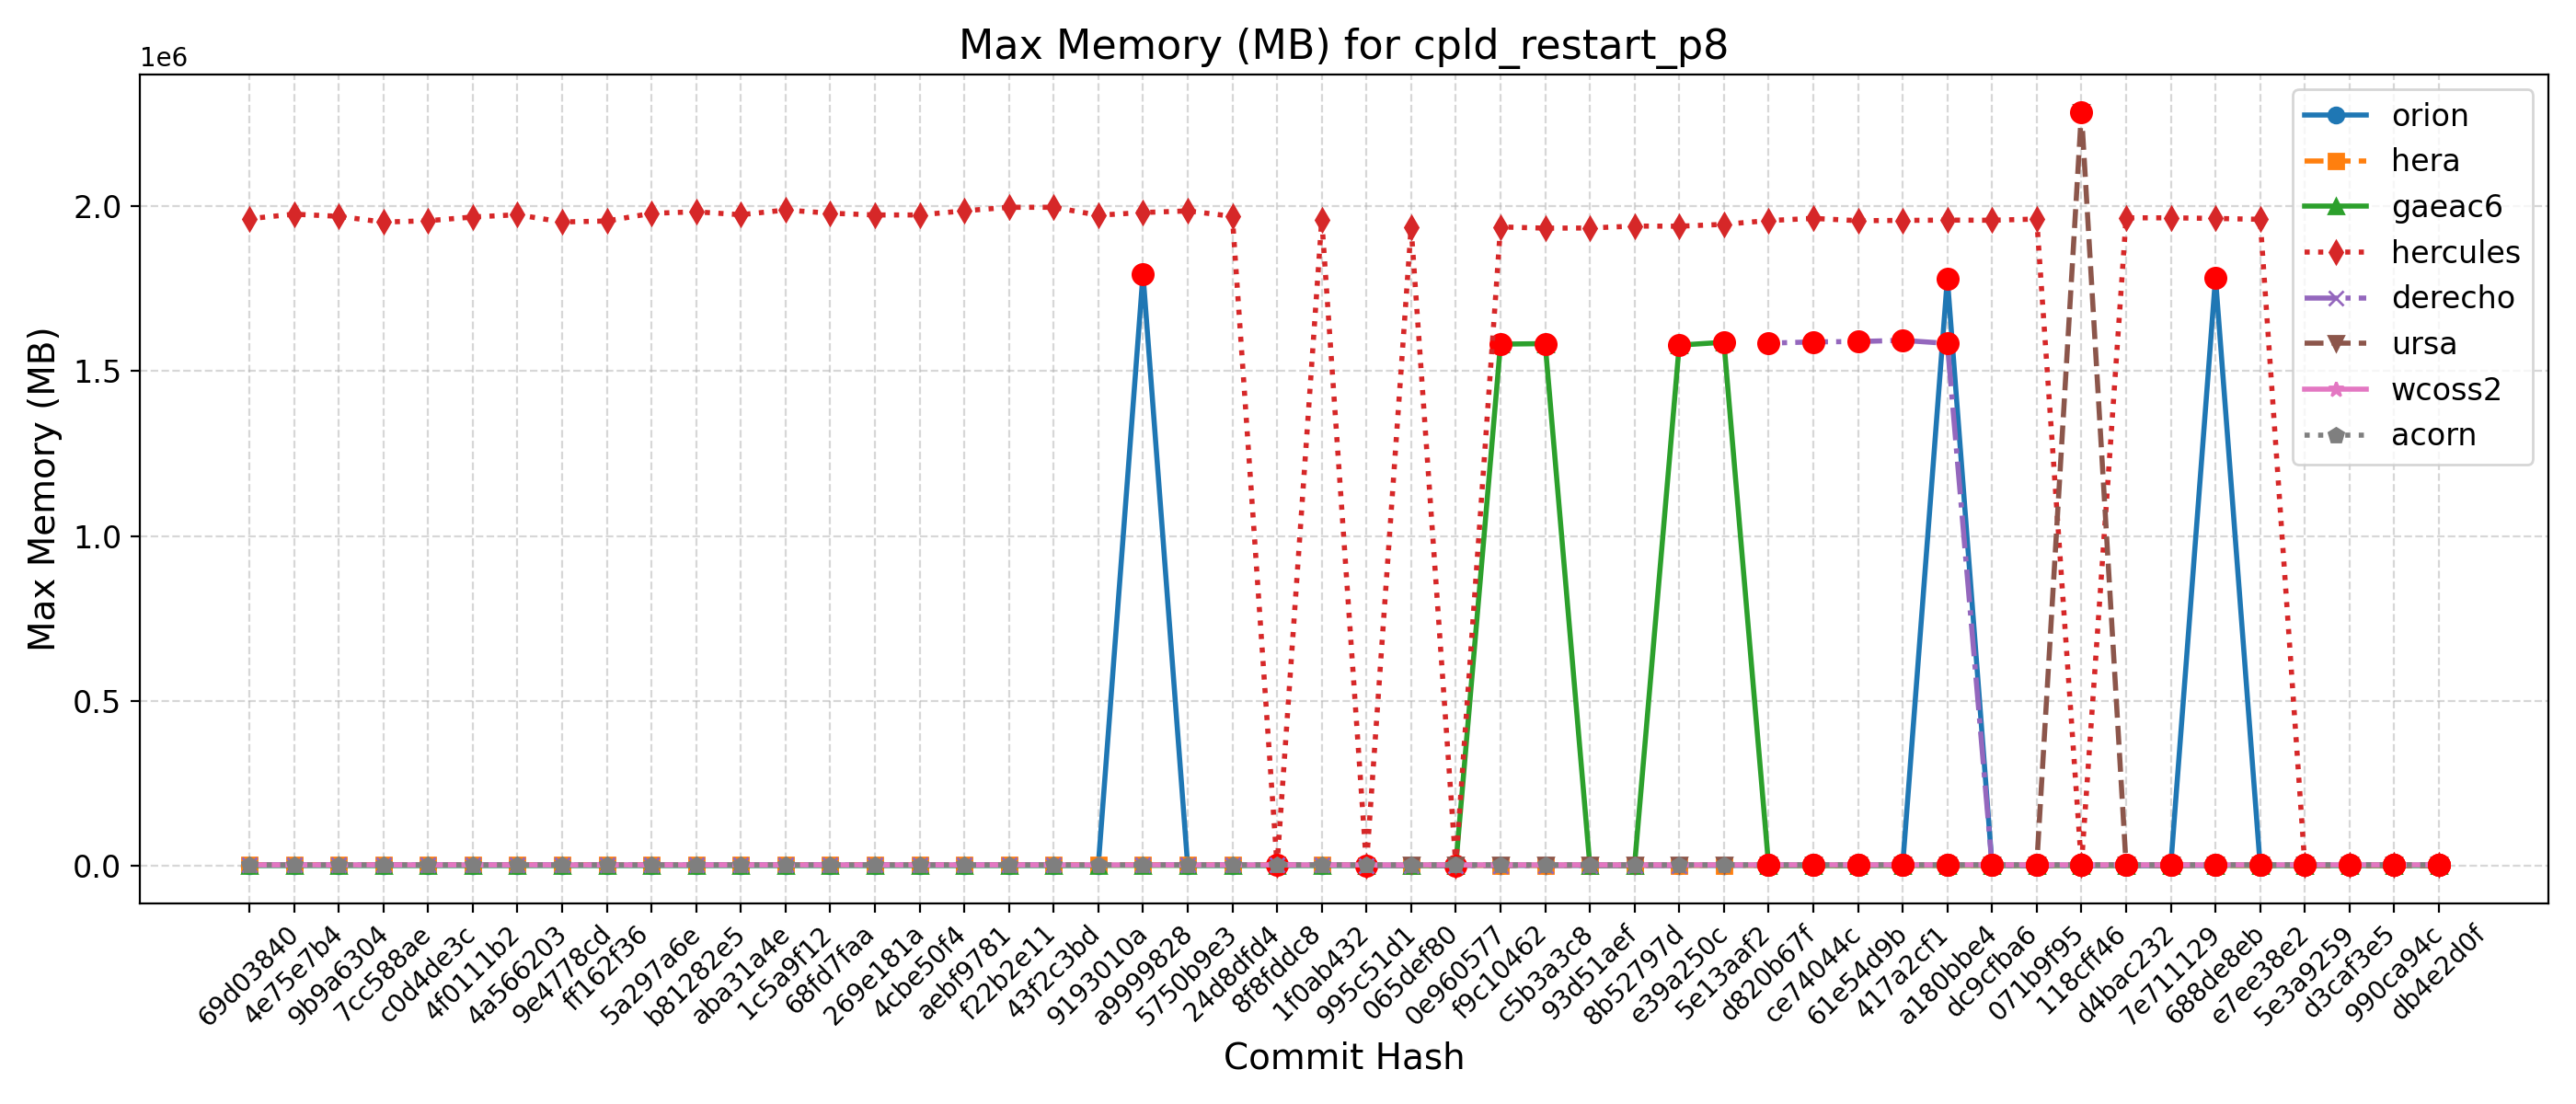

The data file committed next to this chart (first rows):
Hash, Date, Message, orion, hera, gaeac6, hercules, derecho, ursa, wcoss2, acorn
db4e2d0f, 2025-09-18, Replace icplocn2atm (integer) with use_o…, 1784, 1899, 1605, 1964, , 2259, 3254, 3247
990ca94c, 2025-09-16, Update tests such that LSM and LANDICE a…, 1783, 1896, 1607, 1967, , 2297, 3263, 3249
d3caf3e5, 2025-09-15, update mom6 to its main repo. 20250818 c…, 1780, 1899, 1604, 1957, , 2288, 3253, 3247
5e3a9259, 2025-09-10, Introduce tuning parameter for convectiv…, 1775, 1895, 1607, 1961, , 2309, 3250, 3247
e7ee38e2, 2025-09-08, Scale-aware 3DTKE EDMF and TTE-EDMF GFS …, 1787, 1895, 1607, 1960300, , 2273, 3256, 3246
688de8eb, 2025-09-04, Fix default cdmbgwd settings (#2788), 1783388, 1896, 1606, 1963012, 1590, 2282, 3255, 3247
7e711129, 2025-09-02, Use container with spack stack 1.9.2 (#2…, 1781, 1892, 1605, 1964856, 1590, 2298, 3267, 3247
d4bac232, 2025-08-29, MPAS dycore + Atmosphere Generalization …, 1781, 1892, 1605, 1964856, 1590, 2298, 3267, 3247
118cff46, 2025-08-25, Add FV3 grid mask for regional domains t…, 1782, 1882, 1603, 1969, 1590, 2286048, 3266, 3242
071b9f95, 2025-08-22, Fix Restart IAU and Ultra-Low Reproducib…, 1785, 1898, 1605, 1961188, 1595, 2307, 3263, 3242
dc9cfba6, 2025-08-19, Update CICE through 2025-07 and switch t…, 1778, 1908, 1607, 1957524, 1587, 2291, 3264, 3242
a180bbe4, 2025-08-15, FV3: Fix Prate_avg and UPP call freq + F…, 1781492, 1903, 1610, 1958036, 1584136, 2267, 3264, 3242
417a2cf1, 2025-08-13, Fix conus13km tests restart and decompos…, 1780, 1902, 1605, 1957072, 1593444, 2275, 3263, 3243
61e54d9b, 2025-08-11, Add two-way ocean-wave coupling feature …, 1780, 1874, 1602, 1956224, 1589828, 2254, 3263, 3242
ce74044c, 2025-08-06, Create a user-friendly "process model" t…, 1782, 1894, 1604, 1963208, 1588724, 2287, 3267, 3242
d820b67f, 2025-08-01, Update GOCART to v2.4.3 (#2819), 1776, 1895, 1594, 1956564, 1584904, 2250, 3254, 3243
5e13aaf2, 2025-07-29, Update DATM meshes and switch to bilinea…, 1765, 1875, 1587596, 1945136, , 2249, 3129, 3109
e39a250c, 2025-07-24, Update FV3 hash to include UPP ss192/Urs…, 1764, 1889, 1578908, 1939456, 1574, 2252, 3129, 3109
8b52797d, 2025-07-21, Combination of 2684,2707,2771 (MERRA2 3-…, 1765, 1884, 1577, 1939904, 1569, 2256, 3128, 3109
93d51aef, 2025-07-17, Exporting Canopy Variables from AQM to F…, 1773, 1880, 1585, 1934004, 1575, 2274, 3130, 3110
c5b3a3c8, 2025-07-14, GFDLMP-v3 and TEMPO MP microphysics (#25…, 1768, 1882, 1583452, 1933524, 1575, 2271, 3130, 3109
f9c10462, 2025-07-11, Combination of several CCPP-physics PRs …, 1771, 1891, 1581884, 1937284, 1576, 2259, 3126, 3107
0e960577, 2025-07-09, Combination #2777 (maintask writes CMEPS…, 1770, 1885, 1580, 1932, 1573, 2234, 3125, 3109
065def80, 2025-07-07, Port UFS-WM to Ursa (#2471), 1773, 1860, 1580, 1937204, 1576, 2254, 3113, 3110
995c51d1, 2025-07-03, Upgrade UFS-WM to spack-stack/1.9.2 (#26…, 1773, 1860, 1580, 1937, 1576, , 3113, 3110
1f0ab432, 2025-07-01, Reduce WW3 memory use (#2624), 1792, 3305, 1625, 1959572, 3148, , 3109, 3114
8f8fddc8, 2025-06-30, Bring in scale-aware 3DTKE related chang…, 1793, 3318, 1622, 1966, 3143, , 3111, 3111
24d8dfd4, 2025-06-26, Slight modification in orographic gravit…, 1792, 3293, 1630, 1969464, 3151, , 3108, 3105
5750b9e3, 2025-06-20, gcycle update (#2747), 1788, 3312, 1626, 1985788, 3153, , 3100, 3108
a9999828, 2025-06-12, Add a new parameter in dycore to control…, 1794408, 3309, 1628, 1981024, 3148, , 3100, 3105
9193010a, 2025-06-06, In Noah-MP, set zero for canopy liquid a…, 1792, 3316, 1631, 1972740, , , 3108, 3106
43f2c3bd, 2025-06-04, Urgent Documentation Update for HSD Capa…, 1793, 3314, 1629, 1996800, 3148, , 3110, 3105
f22b2e11, 2025-06-02, Bug fix for surface roughness calculatio…, 1793, 3314, 1629, 1996800, 3148, , 3110, 3105
aebf9781, 2025-05-27, Fix bug to improve wave initialization b…, 1794, 3290, 1629, 1986172, 3149, , 3109, 3105
4cbe50f4, 2025-05-23, Add idealized, regional tropical cyclone…, 1790, 3272, 1628, 1973600, 3151, , 3108, 3105
269e181a, 2025-05-23, Add GFSv17 IAU restart tests without wav…, 1790, 3272, 1628, 1973600, 3151, , 3108, 3105
68fd7faa, 2025-05-15, Enable Hera, Hercules Gnu tests: cpld_de…, 1797, 3309, 1629, 1978908, 3149, , 3109, 3106
1c5a9f12, 2025-05-09, Add "ultra low" coupled configurations t…, 1797, 3281, 1629, 1988548, 3149, , 3109, 3106
aba31a4e, 2025-05-06, Resolve miscellaneous WM issues and upda…, 1793, 3294, 1631, 1974260, 3149, , 3109, 3105
b81282e5, 2025-05-05, Switch to vector remapping and bilinear …, 1793, 3294, 1631, 1983128, 3149, , 3109, 3105
5a297a6e, 2025-05-02, improve coupled model startup cost for w…, 1787, 3280, 1610, 1978408, 3147, , 3105, 3105
ff162f36, 2025-05-01, NSSL MP scheme updates + Stochastic Phys…, 1787, 3288, 1606, 1955244, 3140, , 3105, 3104
9e4778cd, 2025-04-25, Loosen restriction on optional arguments…, 1788, 3278, 1607, 1952300, 3142, , 3104, 3104
4a566203, 2025-04-23, CMake Atmosphere Dycore Generalization +…, 1791, 3282, 1607, 1974276, 3142, , 3105, 3104
4f0111b2, 2025-04-21, Add CMEPS log file at restart write; IAU…, 1789, 3288, 1610, 1967332, 3141, , 3107, 3104
c0d4de3c, 2025-04-18, Update mom6 to its main repository 20250…, 1790, 3273, 1611, 1956064, 3144, , 3108, 3105
7cc588ae, 2025-04-16, Add PIO configuration variables for CMEP…, 1788, 3319, 1608, 1951948, 3140, , 3105, 3107
9b9a6304, 2025-04-11, Memcheck fixes (#2655), 1790, 3308, 1609, 1969404, 3140, , 3104, 3107
4e75e7b4, 2025-04-10, Update upp submodule to the latest UPP (…, 1794, 3319, 1618, 1976012, 3142, , 3105, 3108
69d03840, 2025-04-07, Use ESMF Redist instead of Remap for FV3…, 1790, 3282, 1616, 1962080, 3140, , 3105, 3107
